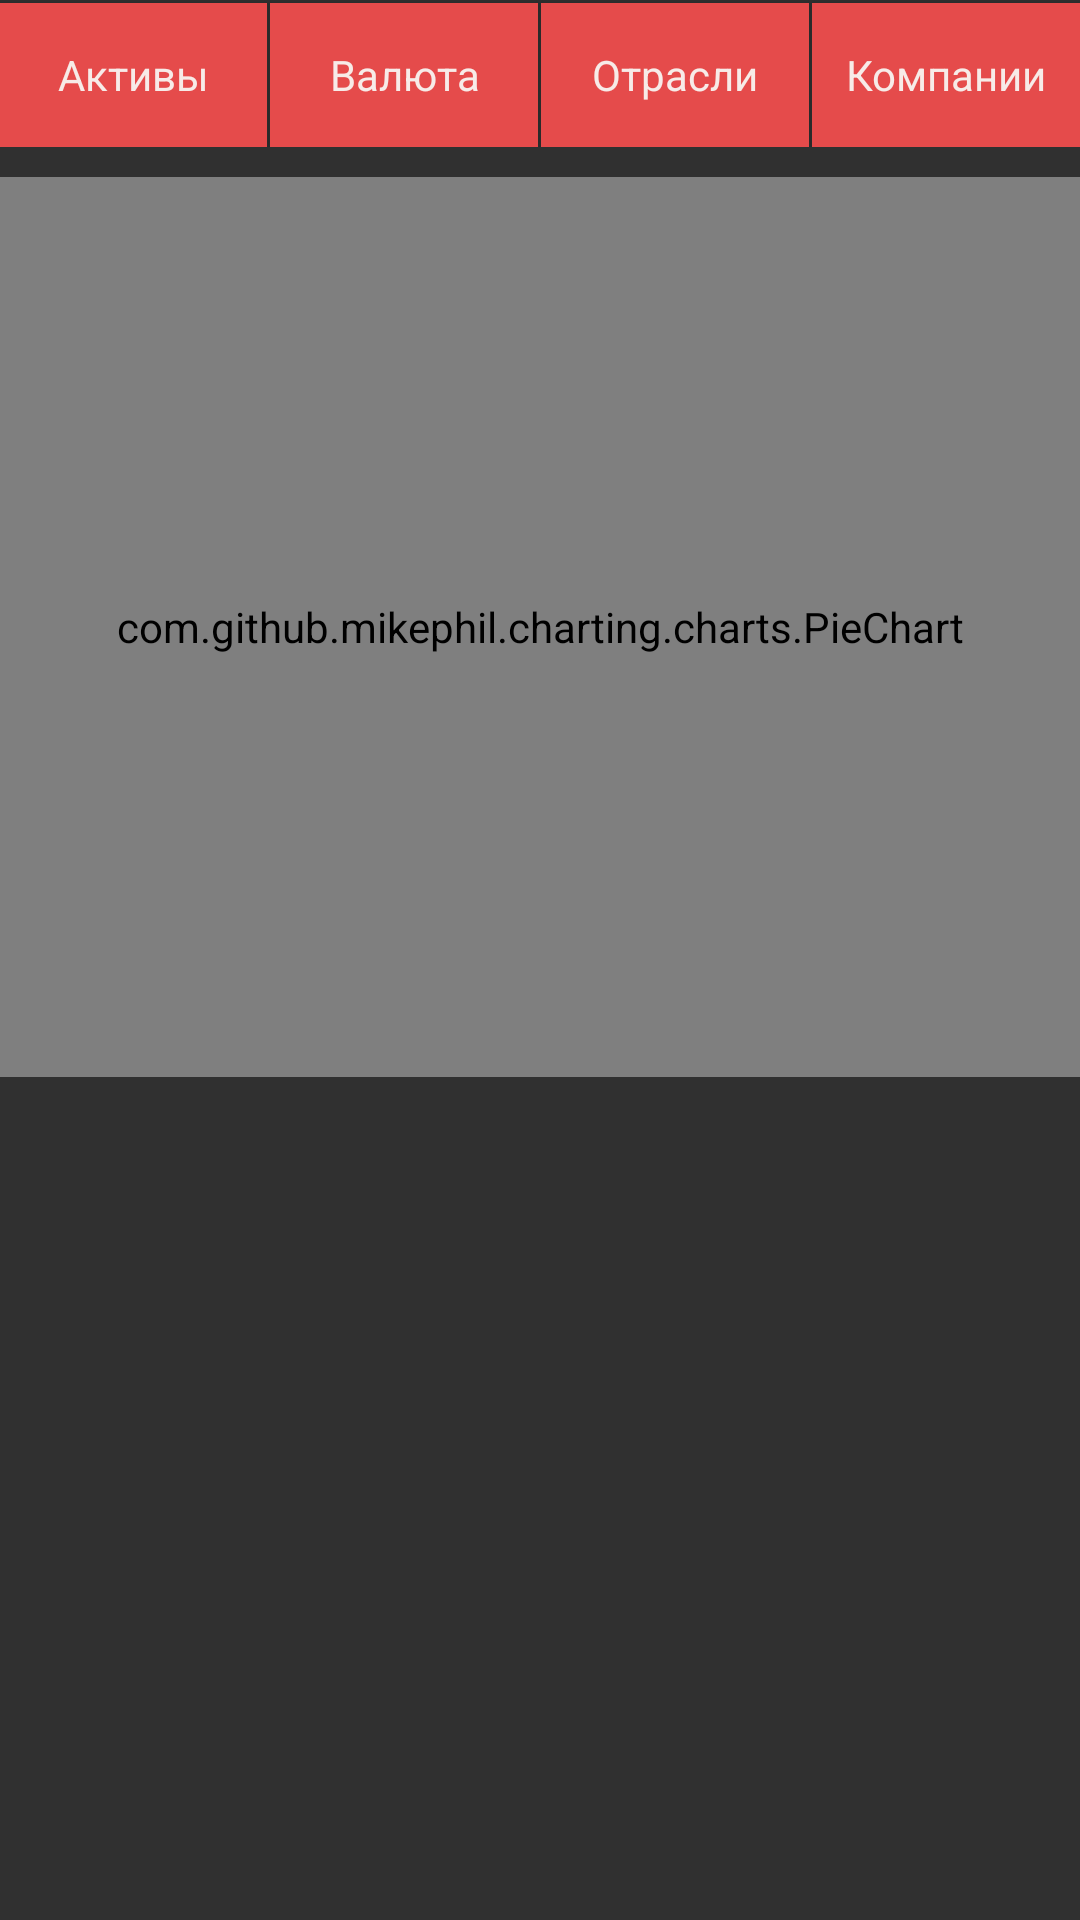

Android layout source for this screen:
<!-- AndroidManifest.xml: application theme Theme.Involio -->
<!-- res/layout/fragment_analysis.xml -->
<?xml version="1.0" encoding="utf-8"?>
<RelativeLayout xmlns:android="http://schemas.android.com/apk/res/android"
    android:layout_width="match_parent"
    android:layout_height="match_parent"
    xmlns:app="http://schemas.android.com/apk/res-auto">

    <LinearLayout
        android:id="@+id/buttons"
        android:layout_width="match_parent"
        android:layout_height="wrap_content"
        android:orientation="horizontal">
        <Button
            android:id="@+id/assets"
            android:layout_width="0dp"
            android:layout_weight="1"
            android:layout_height="wrap_content"
            android:text="Активы"
            style="@style/ButtonStyle"
            android:layout_marginTop="1dp"
            android:layout_marginEnd="1dp"/>

        <Button
            android:id="@+id/currency"
            android:layout_width="0dp"
            android:layout_weight="1"
            android:layout_height="wrap_content"
            android:text="Валюта"
            style="@style/ButtonStyle"
            android:layout_marginTop="1dp"
            android:layout_marginEnd="1dp"/>

        <Button
            android:id="@+id/sectors"
            android:layout_width="0dp"
            android:layout_weight="1"
            android:layout_height="wrap_content"
            android:text="Отрасли"
            style="@style/ButtonStyle"
            android:layout_marginTop="1dp"
            android:layout_marginEnd="1dp"/>

        <Button
            android:id="@+id/companies"
            android:layout_width="0dp"
            android:layout_weight="1"
            android:layout_height="wrap_content"
            android:text="Компании"
            style="@style/ButtonStyle"
            android:layout_marginTop="1dp"/>
    </LinearLayout>


    <com.github.mikephil.charting.charts.PieChart
        android:id="@+id/chart"
        android:layout_width="match_parent"
        android:layout_height="300dp"
        android:layout_below="@id/buttons"
        android:layout_marginTop="10dp"/>


    <ListView
        android:layout_marginTop="10dp"
        android:id="@+id/pieces"
        android:layout_below="@+id/chart"
        android:layout_width="match_parent"
        android:layout_height="wrap_content"
        android:orientation="vertical"
        android:layout_marginBottom="120dp" />




</RelativeLayout>
<!-- resources referenced by this layout -->
<resources>
  <style name="ButtonStyle" parent="Theme.Involio">
          <item name="android:background">@color/button_color</item>
          <item name="android:foreground">?android:attr/selectableItemBackground</item>
          <item name="android:textColor">@color/text_color</item>
      </style>
  <style name="Theme.Involio" parent="Theme.AppCompat.NoActionBar">
          <item name="android:forceDarkAllowed">false</item>
  
          
  
          <item name="colorPrimary">@color/lightBar_color</item>
          <item name="colorPrimaryVariant">@color/darkBar_color</item>
          <item name="colorOnPrimary">@color/text_color</item>
          
          <item name="colorSecondary">@color/teal_200</item>
          <item name="colorSecondaryVariant">@color/teal_700</item>
          <item name="colorOnSecondary">@color/black</item>
          
          <item name="android:statusBarColor" tools:targetApi="l">@color/background_color</item>
          
          <item name="windowActionBar">false</item>
          <item name="windowNoTitle">true</item>
      </style>
  <color name="button_color">#E54B4B</color>
  <color name="text_color">#F7EBE8</color>
  <color name="lightBar_color">#FFA987</color>
  <color name="darkBar_color">#444140</color>
  <color name="teal_200">#FF03DAC5</color>
  <color name="teal_700">#FF018786</color>
  <color name="black">#FF000000</color>
  <color name="background_color">#1E1E24</color>
</resources>
